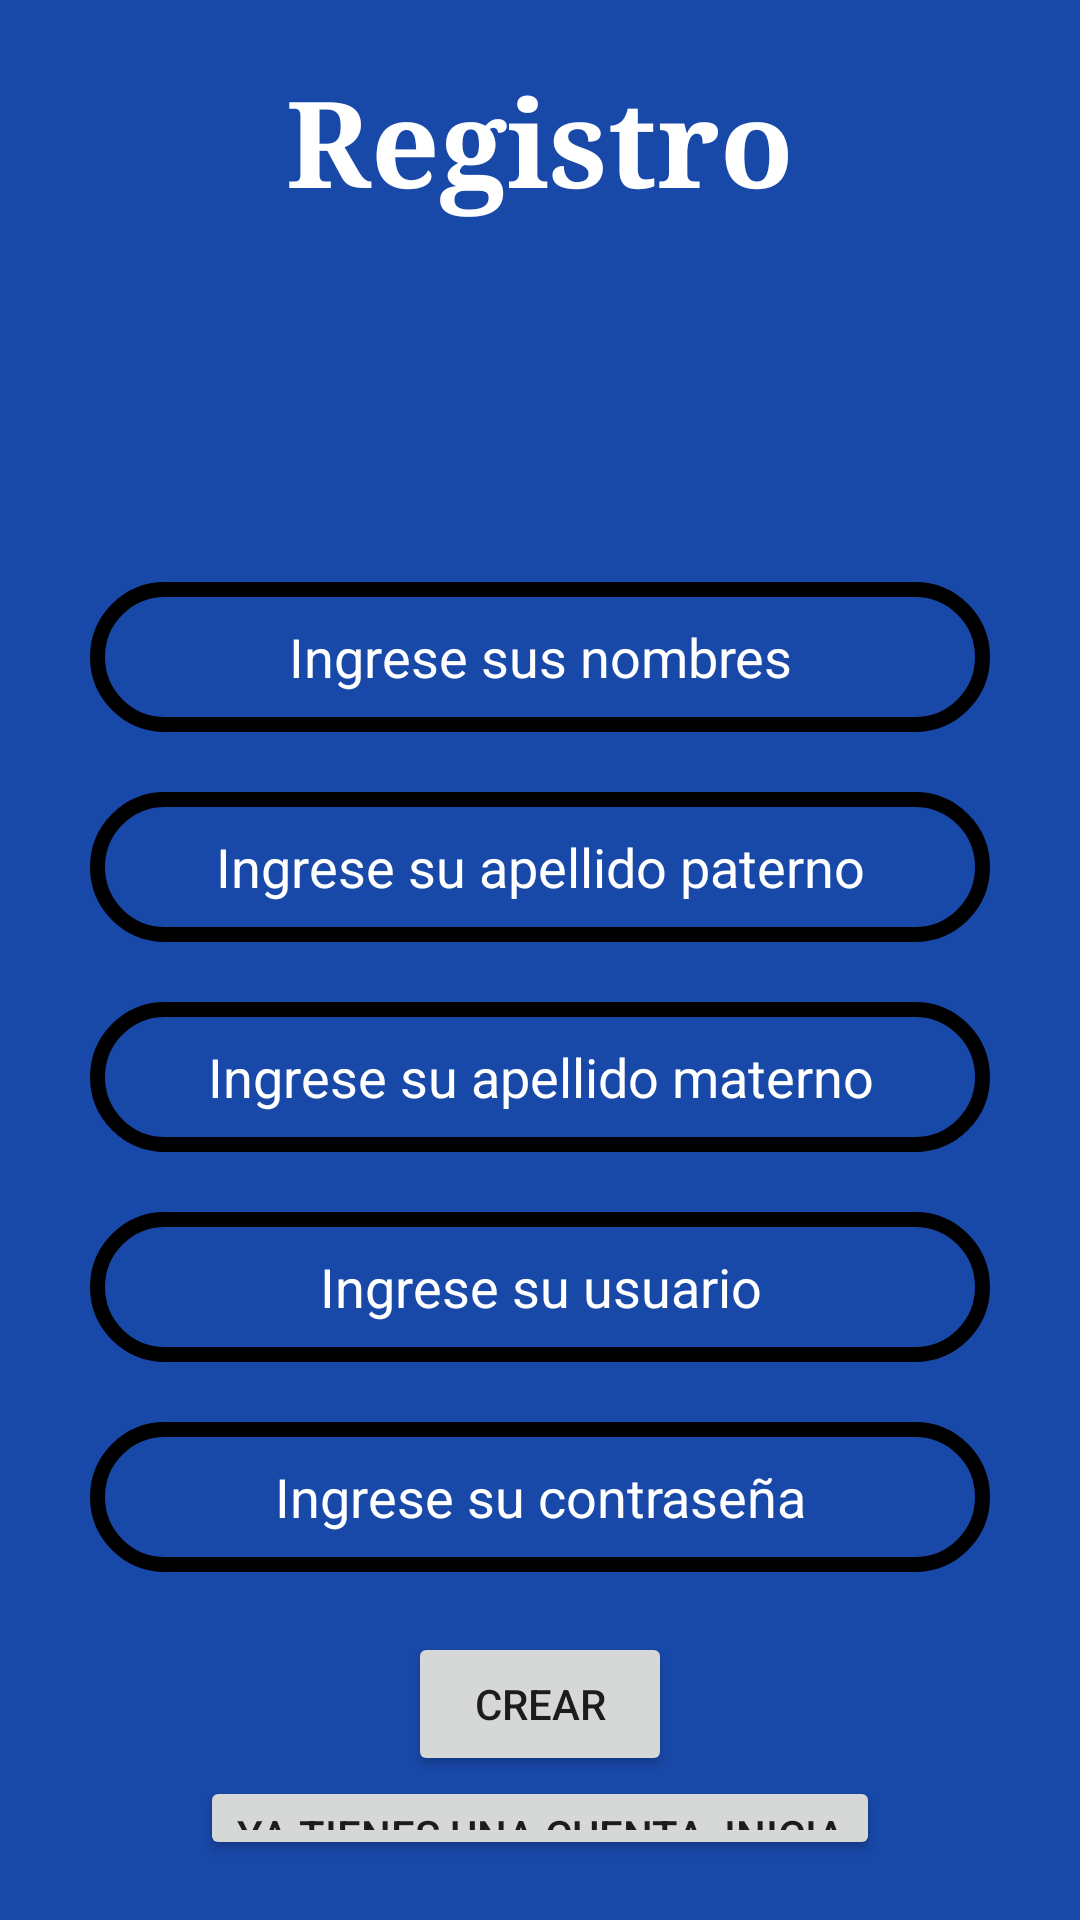

Produce the Android XML layout that renders to this screen, including the resource entries it uses.
<!-- AndroidManifest.xml: application theme Theme.MiTienda -->
<!-- res/layout/activity_registrar.xml -->
<?xml version="1.0" encoding="utf-8"?>
<androidx.appcompat.widget.LinearLayoutCompat xmlns:android="http://schemas.android.com/apk/res/android"
    xmlns:app="http://schemas.android.com/apk/res-auto"
    xmlns:tools="http://schemas.android.com/tools"
    android:layout_width="match_parent"
    android:layout_height="match_parent"
    android:orientation="vertical"
    android:padding="20dp"
    android:background="#1848A8"
    tools:context=".ActivityRegistrar"
    >

    <TextView
        android:id="@+id/textView3"
        android:layout_width="wrap_content"
        android:layout_height="wrap_content"
        android:layout_gravity="center"
        android:text="Registro"
        android:textColor="#FFFFFF"
        android:textSize="40dp"
        android:textStyle="bold"
        app:fontFamily="fantasy"
        android:layout_marginBottom="30dp"
        android:layout_marginTop="0dp"
       />

    <ImageView
        android:id="@+id/imageView3"
        android:layout_width="150dp"
        android:layout_height="70dp"
        android:layout_gravity="center"
        android:layout_marginBottom="20dp"
        app:srcCompat="@drawable/registro" />

    <EditText
        android:id="@+id/txtNombres"
        android:layout_width="300dp"
        android:layout_height="50dp"
        android:layout_marginBottom="20dp"
        android:layout_gravity="center"
        android:background="@drawable/myborde"
        android:ems="10"
        android:gravity="center"
        android:textColor="#FFFFFF"
        android:textColorHint="#FFFFFF"
        android:singleLine="true"
        android:hint="Ingrese sus nombres"
        />

    <EditText
        android:id="@+id/txtApellidoPaterno"
        android:layout_width="300dp"
        android:layout_height="50dp"
        android:layout_marginBottom="20dp"
        android:layout_gravity="center"
        android:background="@drawable/myborde"
        android:ems="10"
        android:gravity="center"
        android:textColor="#FFFFFF"
        android:textColorHint="#FFFFFF"
        android:singleLine="true"
        android:hint="Ingrese su apellido paterno"/>

    <EditText
        android:id="@+id/txtApellidoMaterno"
        android:layout_width="300dp"
        android:layout_height="50dp"
        android:layout_marginBottom="20dp"
        android:layout_gravity="center"
        android:background="@drawable/myborde"
        android:ems="10"
        android:gravity="center"
        android:textColor="#FFFFFF"
        android:textColorHint="#FFFFFF"
        android:singleLine="true"
        android:hint="Ingrese su apellido materno" />

    <EditText
        android:id="@+id/txtUserName"
        android:layout_width="300dp"
        android:layout_height="50dp"
        android:layout_marginBottom="20dp"
        android:layout_gravity="center"
        android:background="@drawable/myborde"
        android:ems="10"
        android:gravity="center"
        android:textColor="#FFFFFF"
        android:textColorHint="#FFFFFF"
        android:singleLine="true"
        android:hint="Ingrese su usuario" />

    <EditText
        android:id="@+id/txtPassword"
        android:layout_width="300dp"
        android:layout_height="50dp"
        android:layout_marginBottom="20dp"
        android:layout_gravity="center"
        android:background="@drawable/myborde"
        android:ems="10"
        android:gravity="center"
        android:textColor="#FFFFFF"
        android:textColorHint="#FFFFFF"
        android:singleLine="true"
        android:hint="Ingrese su contraseña" />

    <Button
        android:id="@+id/btnCrearCuenta"
        android:layout_width="wrap_content"
        android:layout_height="wrap_content"
        android:radius="40dp"
        android:text="Crear"
        android:onClick="Registrar"
        android:layout_gravity="center"/>

    <Button
        android:id="@+id/btnTengoCuenta"
        android:layout_width="wrap_content"
        android:layout_height="wrap_content"
        android:layout_gravity="center"
        android:radius="40dp"
        android:text="Ya tienes una cuenta, inicia" />
</androidx.appcompat.widget.LinearLayoutCompat>
<!-- resources referenced by this layout -->
<resources>
  <!-- drawable myborde (drawable) -->
  <?xml version="1.0" encoding="utf-8"?>
  <shape xmlns:android="http://schemas.android.com/apk/res/android"
      android:shape="rectangle" >
  
      
      <solid
          android:color="#00ff0080" >
      </solid>
  
      
      <stroke
          android:width="5dp"
          android:color="#000000"
          >
      </stroke>
  
      
      <corners
          android:radius="30dp"   >
      </corners>
  
  </shape>
  <style name="Theme.MiTienda" parent="Theme.MaterialComponents.DayNight.DarkActionBar">
          
          <item name="colorPrimary">#4376FA</item>
          <item name="colorPrimaryVariant">@color/purple_700</item>
          <item name="colorOnPrimary">@color/white</item>
          
          <item name="colorSecondary">@color/teal_200</item>
          <item name="colorSecondaryVariant">@color/teal_700</item>
          <item name="colorOnSecondary">@color/black</item>
          
          <item name="android:statusBarColor" tools:targetApi="l">?attr/colorPrimaryVariant</item>
          
      </style>
  <!-- not gathered from this repository: default colours our renderer supplied (Android Studio template values) -->
  <color name="purple_700">#FF3700B3</color>
  <color name="teal_200">#FF03DAC5</color>
  <color name="teal_700">#FF018786</color>
  <color name="black">#FF000000</color>
  <color name="white">#FFFFFFFF</color>
</resources>
